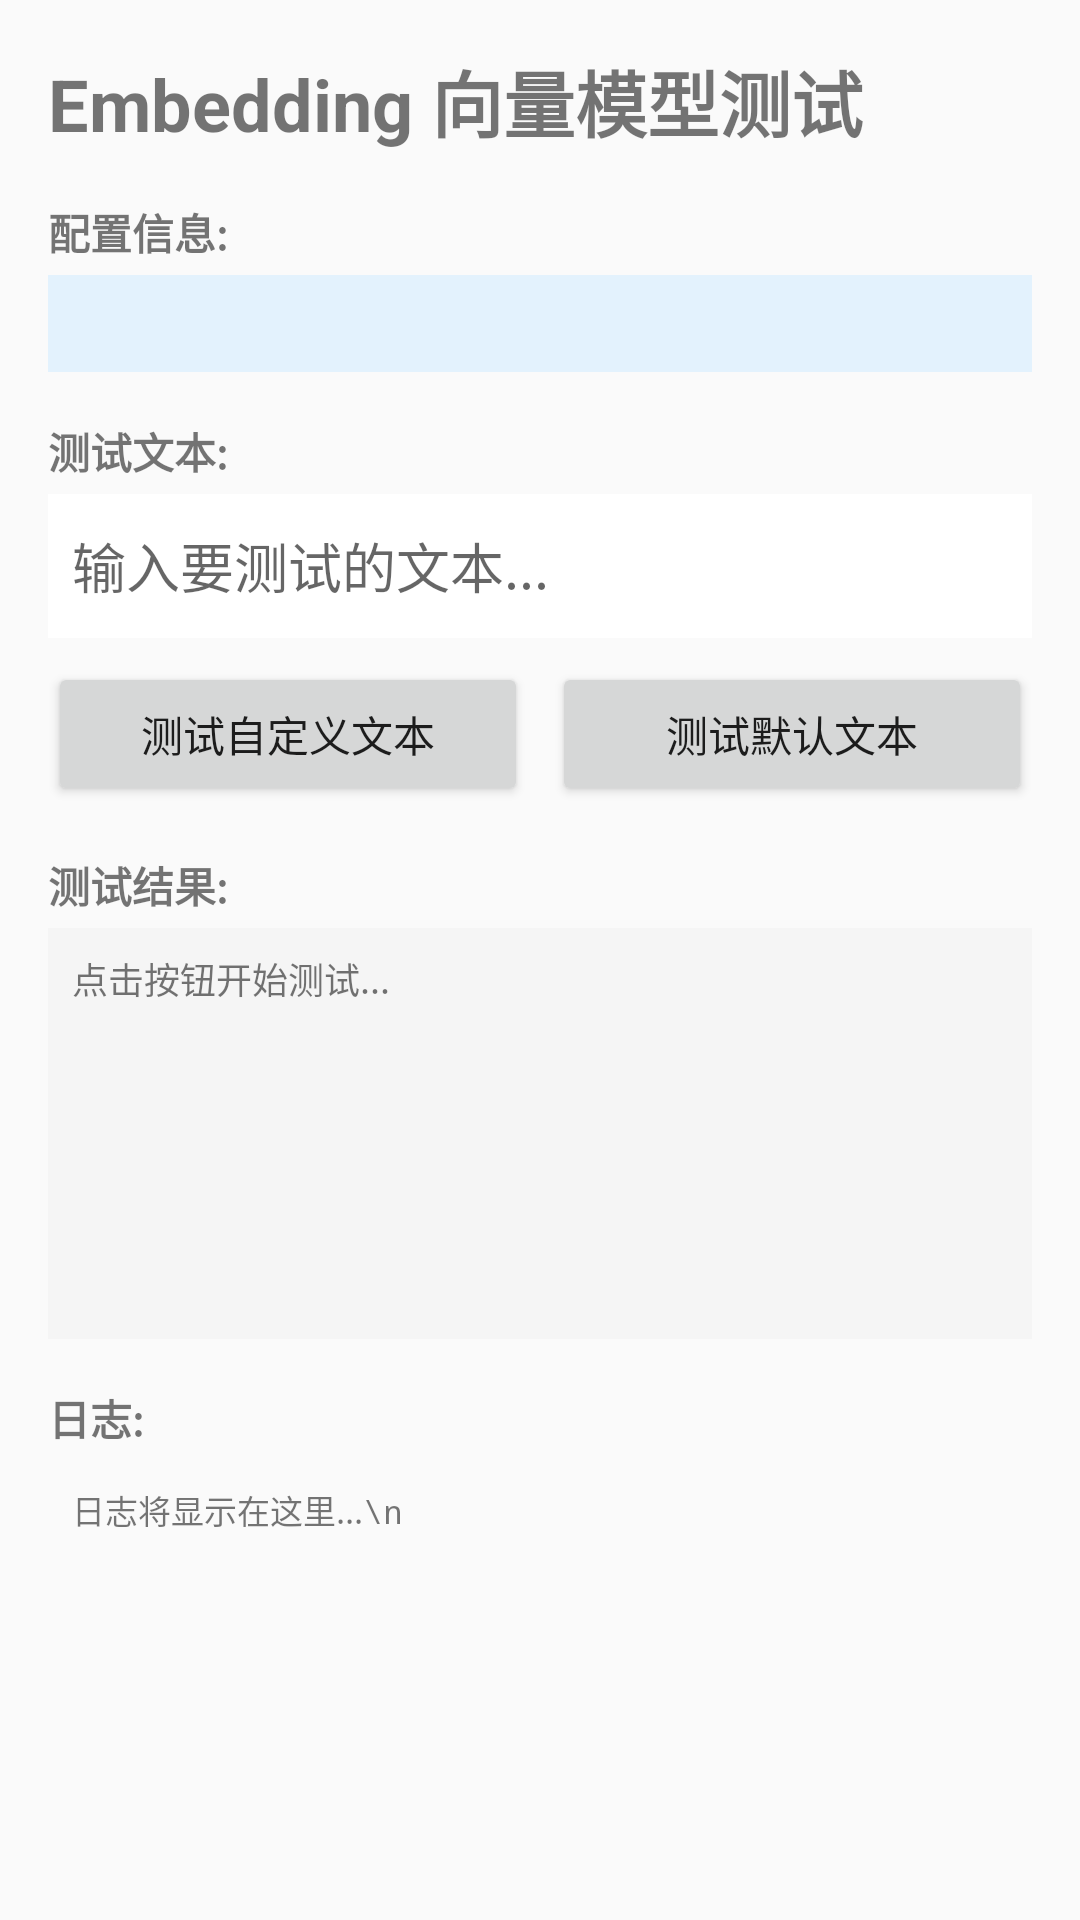

Write the Android layout XML for this screen, with the resource values it uses.
<!-- AndroidManifest.xml: activity theme Theme.SoulMate -->
<!-- res/layout/activity_embedding_test.xml -->
<?xml version="1.0" encoding="utf-8"?>
<LinearLayout xmlns:android="http://schemas.android.com/apk/res/android"
    android:layout_width="match_parent"
    android:layout_height="match_parent"
    android:orientation="vertical"
    android:padding="16dp">

    <TextView
        android:layout_width="wrap_content"
        android:layout_height="wrap_content"
        android:text="Embedding 向量模型测试"
        android:textSize="24sp"
        android:textStyle="bold"
        android:layout_marginBottom="16dp"/>

    
    <TextView
        android:layout_width="wrap_content"
        android:layout_height="wrap_content"
        android:text="配置信息:"
        android:textStyle="bold"
        android:layout_marginBottom="4dp"/>

    <ScrollView
        android:layout_width="match_parent"
        android:layout_height="wrap_content"
        android:maxHeight="150dp"
        android:background="#E3F2FD"
        android:padding="8dp"
        android:layout_marginBottom="16dp">

        <TextView
            android:id="@+id/tvConfig"
            android:layout_width="match_parent"
            android:layout_height="wrap_content"
            android:fontFamily="monospace"
            android:textSize="12sp"/>
    </ScrollView>

    
    <TextView
        android:layout_width="wrap_content"
        android:layout_height="wrap_content"
        android:text="测试文本:"
        android:textStyle="bold"
        android:layout_marginBottom="4dp"/>

    <EditText
        android:id="@+id/etTestText"
        android:layout_width="match_parent"
        android:layout_height="wrap_content"
        android:hint="输入要测试的文本..."
        android:minHeight="48dp"
        android:padding="8dp"
        android:background="#FFFFFF"
        android:layout_marginBottom="8dp"/>

    
    <LinearLayout
        android:layout_width="match_parent"
        android:layout_height="wrap_content"
        android:orientation="horizontal"
        android:layout_marginBottom="16dp">

        <Button
            android:id="@+id/btnTest"
            android:layout_width="0dp"
            android:layout_height="wrap_content"
            android:layout_weight="1"
            android:text="测试自定义文本"
            android:layout_marginEnd="8dp"/>

        <Button
            android:id="@+id/btnTestDefault"
            android:layout_width="0dp"
            android:layout_height="wrap_content"
            android:layout_weight="1"
            android:text="测试默认文本"/>
    </LinearLayout>

    
    <TextView
        android:layout_width="wrap_content"
        android:layout_height="wrap_content"
        android:text="测试结果:"
        android:textStyle="bold"
        android:layout_marginBottom="4dp"/>

    <ScrollView
        android:layout_width="match_parent"
        android:layout_height="0dp"
        android:layout_weight="1"
        android:background="#F5F5F5"
        android:padding="8dp"
        android:layout_marginBottom="16dp">

        <TextView
            android:id="@+id/tvResult"
            android:layout_width="match_parent"
            android:layout_height="wrap_content"
            android:fontFamily="monospace"
            android:textSize="12sp"
            android:text="点击按钮开始测试..."/>
    </ScrollView>

    
    <TextView
        android:layout_width="wrap_content"
        android:layout_height="wrap_content"
        android:text="日志:"
        android:textStyle="bold"
        android:layout_marginBottom="4dp"/>

    <ScrollView
        android:id="@+id/svLogs"
        android:layout_width="match_parent"
        android:layout_height="0dp"
        android:layout_weight="1"
        android:background="#FAFAFA"
        android:padding="8dp">

        <TextView
            android:id="@+id/tvLogs"
            android:layout_width="match_parent"
            android:layout_height="wrap_content"
            android:fontFamily="monospace"
            android:textSize="11sp"
            android:text="日志将显示在这里...\n"/>
    </ScrollView>

</LinearLayout>
<!-- resources referenced by this layout -->
<resources>
  <style name="Theme.SoulMate" parent="android:Theme.Material.Light.NoActionBar">
          <item name="android:colorPrimary">@color/purple_500</item>
          <item name="android:colorPrimaryDark">@color/purple_700</item>
          <item name="android:colorAccent">@color/teal_200</item>
      </style>
  <!-- not gathered from this repository: default colours our renderer supplied (Android Studio template values) -->
  <color name="purple_500">#FF6200EE</color>
  <color name="purple_700">#FF3700B3</color>
  <color name="teal_200">#FF03DAC5</color>
</resources>
